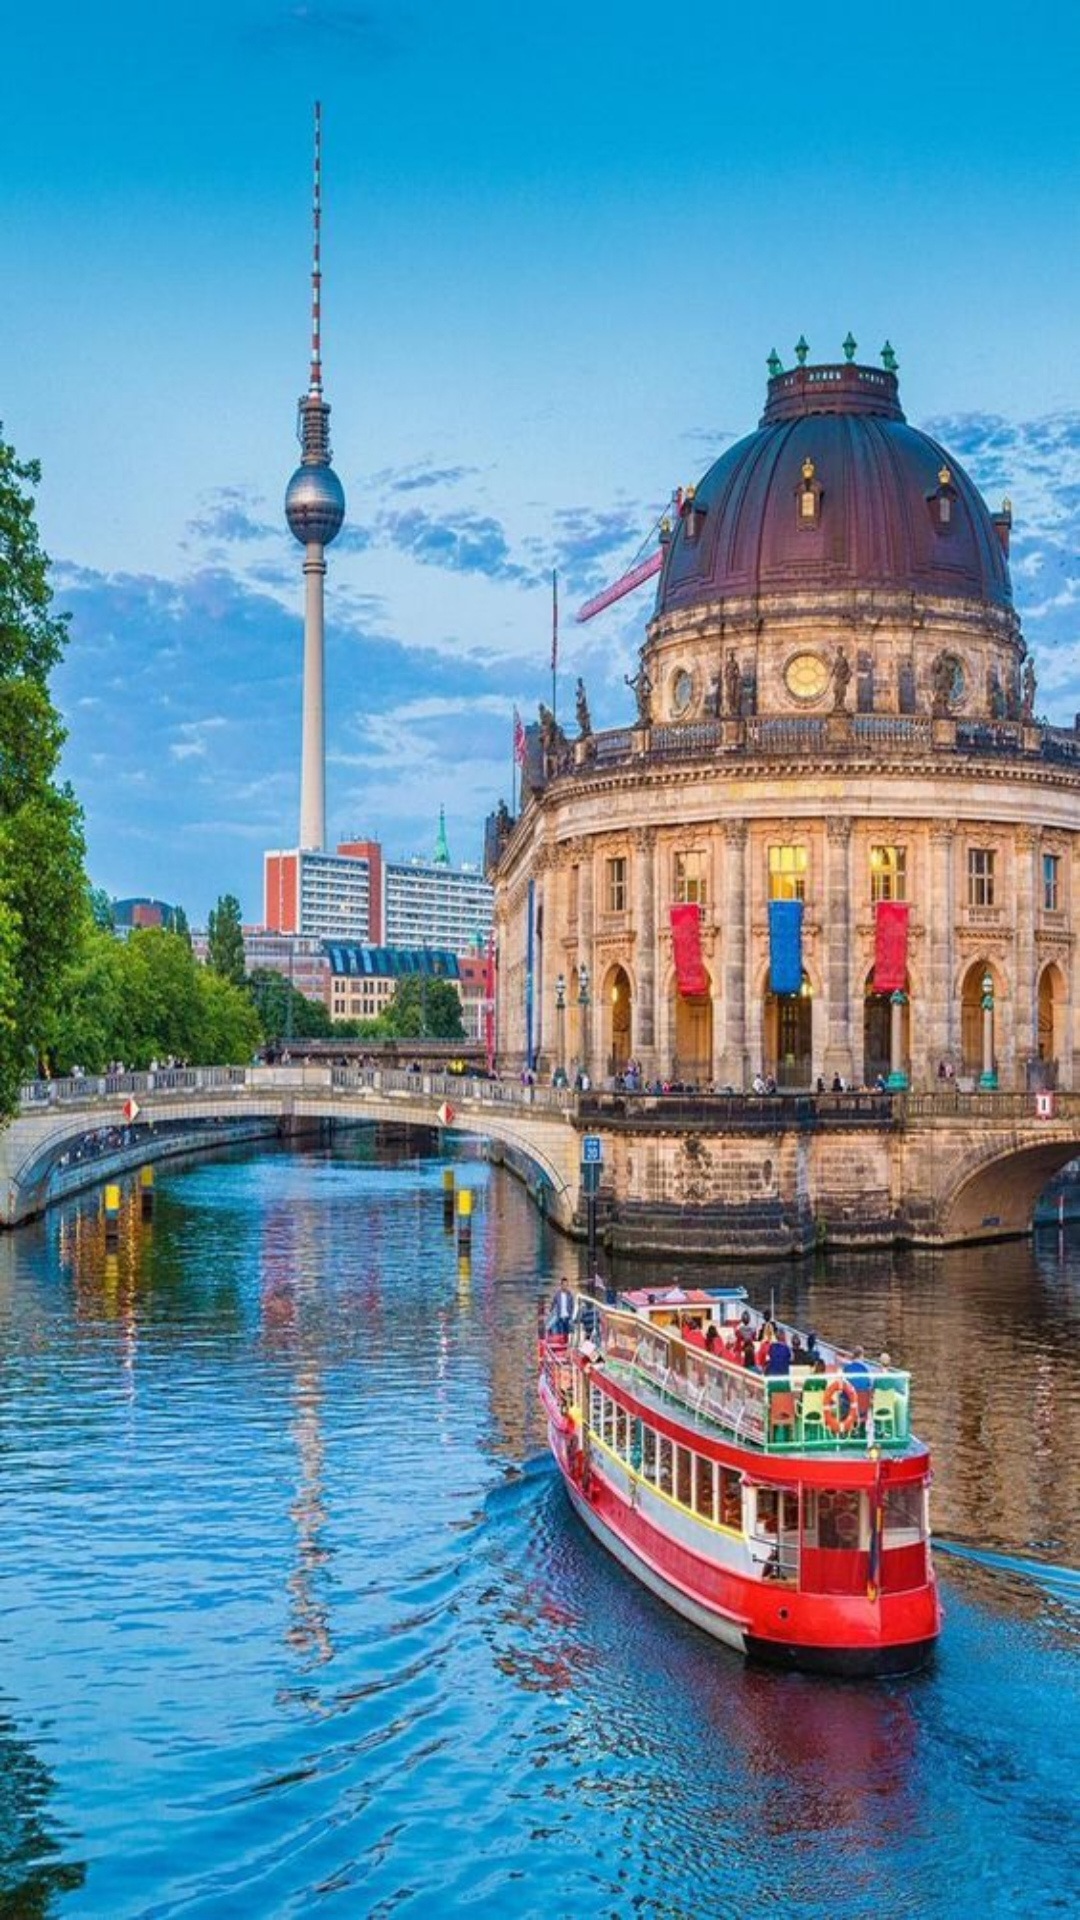

This screen was rendered from an Android layout file. Write that file and the resources it references.
<!-- AndroidManifest.xml: application theme Theme.AppCompat.Light.NoActionBar -->
<!-- res/layout/activity_participants.xml -->
<?xml version="1.0" encoding="utf-8"?>
<LinearLayout xmlns:android="http://schemas.android.com/apk/res/android"
    xmlns:tools="http://schemas.android.com/tools"
    android:layout_width="match_parent"
    android:orientation="vertical"
    android:layout_height="match_parent"
    android:layout_gravity="center"
    android:background="@drawable/germany"
    tools:context=".Participants">
    <TextView
        android:layout_width="wrap_content"
        android:layout_height="wrap_content"
        android:id="@+id/textview"
        style="@style/WhiteText"
        android:layout_marginBottom="30dp"
        android:layout_marginTop="30dp"
        android:layout_gravity="center"
        android:textStyle="bold"
        android:textSize="24sp"
        />
    <ListView
        android:layout_width="match_parent"
        android:layout_height="wrap_content"

        android:id="@+id/listview_participants"/>
</LinearLayout>
<!-- resources referenced by this layout -->
<resources>
  <!-- drawable germany: jpg bitmap (drawable, 134881 bytes) -->
  <style name="WhiteText" parent="TextAppearance.AppCompat">
          <item name="android:textColor">#ffffff</item>
      </style>
</resources>
